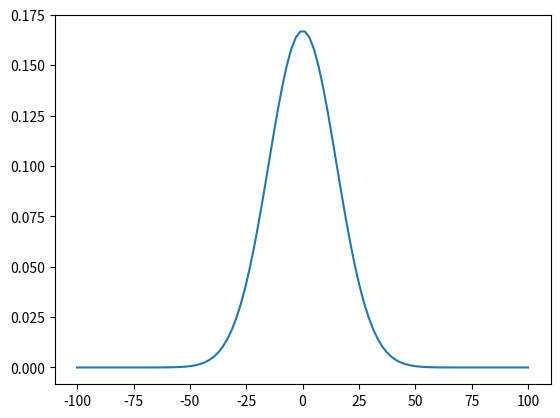

This chart was generated by the following Python code:
import numpy as np
import matplotlib.pyplot as plt
s=15
m=0
e=2.718
x=np.linspace(-100,100,100)
y=(1/(s*(2*3.14)**(-1/2)))*e**((-1/2)*((x-m)/s)**2)
plt.plot(x,y)
plt.show()